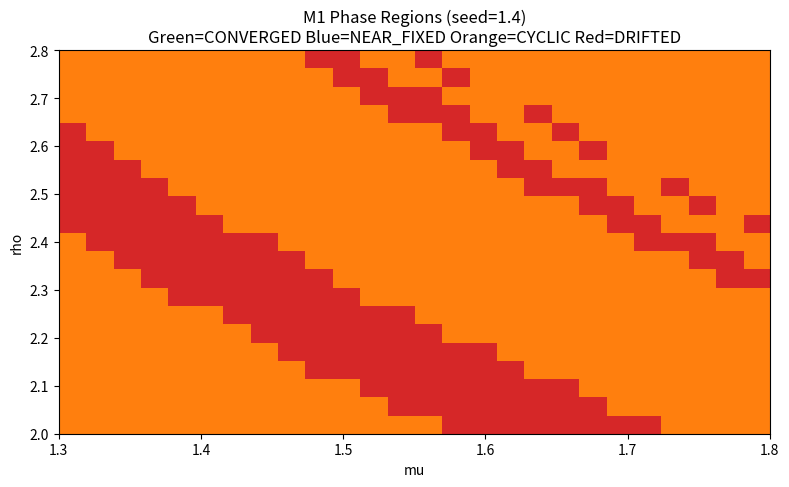

This chart was generated by the following Python code: (Note: this script raises an exception after producing the figure.)
"""
Paper-style plots for ripple phase analysis (pure cascade only).

Outputs:
  1) phase_map_m1_oscillation.png
  2) residual_map_m2_m3.png
"""

from matplotlib import pyplot as plt
from matplotlib.colors import ListedColormap

OUTPUT_DIR = "计算机探索/figures"


def abs_i(v):
    return -v if v < 0 else v


def detect_cycle(values, max_period=24):
    if len(values) < 2 * max_period + 2:
        return 0
    tail = values[-(2 * max_period + 2):]
    for p in range(1, max_period + 1):
        ok = True
        for i in range(1, p + 1):
            if tail[-i] != tail[-i - p]:
                ok = False
                break
        if ok:
            return p
    return 0


def build_mapping(mapping_id, mu_num, mu_den, rho_num, rho_den, scale):
    if mapping_id == 1:
        material_num = mu_num * rho_num
        material_den = mu_den * rho_den
        g1_num = 2 * material_num + material_den
        g1_den = 10 * material_den
        g2_num = g1_num
        g2_den = 4 * scale * g1_den
        g3_num = g1_num
        g3_den = 16 * scale * scale * g1_den
        return g1_num, g1_den, g2_num, g2_den, g3_num, g3_den

    if mapping_id == 2:
        material_num = mu_num * mu_num * rho_den
        material_den = mu_den * mu_den * rho_num
        g1_num = 3 * material_num + material_den
        g1_den = 20 * material_den
        g2_num = g1_num
        g2_den = 6 * scale * g1_den
        g3_num = g1_num
        g3_den = 24 * scale * scale * g1_den
        return g1_num, g1_den, g2_num, g2_den, g3_num, g3_den

    left_num = mu_num * rho_den
    left_den = mu_den * rho_num
    right_num = rho_num * mu_den
    right_den = rho_den * mu_num
    mix_num = left_num * right_den + right_num * left_den
    mix_den = left_den * right_den
    g1_num = mix_num
    g1_den = 16 * mix_den
    g2_num = g1_num
    g2_den = 8 * scale * g1_den
    g3_num = g1_num
    g3_den = 32 * scale * scale * g1_den
    return g1_num, g1_den, g2_num, g2_den, g3_num, g3_den


def run_point(mu_num, rho_num, mapping_id, seed_num, digits=20, steps=360):
    mu_den = 10000
    rho_den = 1000
    eta_num, eta_den = 8, 100

    scale = 10 ** digits
    target = 2 * scale * scale
    x = seed_num * (10 ** (digits - 1))

    damp_num = eta_den - eta_num
    damp_den = eta_den
    g1_num, g1_den, g2_num, g2_den, g3_num, g3_den = build_mapping(
        mapping_id, mu_num, mu_den, rho_num, rho_den, scale
    )

    history = [x]
    stop_reason = "max_steps"

    for _ in range(steps):
        r1 = 2 * scale - (x * x) // scale
        a1 = abs_i(r1)
        r2 = (r1 * a1) // scale
        r3 = (r2 * a1) // scale

        c1 = (g1_num * r1) // g1_den
        c2 = (g2_num * r2) // g2_den
        c3 = (g3_num * r3) // g3_den
        delta = (damp_num * (c1 + c2 + c3)) // damp_den

        x_next = x + delta
        if x_next <= 0:
            x_next = scale

        history.append(x_next)

        if delta == 0:
            stop_reason = "delta_zero"
            x = x_next
            break

        period = detect_cycle(history, max_period=24)
        if period > 0:
            stop_reason = f"cycle_{period}"
            x = x_next
            break

        x = x_next

    abs_err = abs_i(x * x - target)

    # 0=CONVERGED,1=NEAR_FIXED,2=CYCLIC,3=DRIFTED
    if abs_err <= 10 ** 18:
        phase = 0
    elif stop_reason.startswith("cycle_"):
        phase = 2
    elif stop_reason == "delta_zero":
        phase = 1
    else:
        phase = 3
    return phase, abs_err


def grid_ranges():
    mu_values = [13000 + i * 200 for i in range(26)]  # 1.30..1.80
    rho_values = [2000 + j * 40 for j in range(21)]   # 2.00..2.80
    return mu_values, rho_values


def plot_m1_phase(seed_num=14):
    mu_values, rho_values = grid_ranges()
    phase_grid = []
    for rho in rho_values:
        row = []
        for mu in mu_values:
            phase, _ = run_point(mu, rho, mapping_id=1, seed_num=seed_num)
            row.append(phase)
        phase_grid.append(row)

    cmap = ListedColormap(["#2ca02c", "#1f77b4", "#ff7f0e", "#d62728"])
    plt.figure(figsize=(8, 5), dpi=150)
    plt.imshow(
        phase_grid,
        cmap=cmap,
        vmin=0,
        vmax=3,
        origin="lower",
        aspect="auto",
        extent=[mu_values[0] / 10000, mu_values[-1] / 10000, rho_values[0] / 1000, rho_values[-1] / 1000],
    )
    plt.title("M1 Phase Regions (seed=1.4)\nGreen=CONVERGED Blue=NEAR_FIXED Orange=CYCLIC Red=DRIFTED")
    plt.xlabel("mu")
    plt.ylabel("rho")
    out_path = f"{OUTPUT_DIR}/phase_map_m1_oscillation.png"
    plt.tight_layout()
    plt.savefig(out_path)
    plt.close()
    return out_path


def plot_m2_m3_residual(seed_num=14):
    mu_values, rho_values = grid_ranges()
    fig, axes = plt.subplots(1, 2, figsize=(12, 5), dpi=150)
    for idx, mapping_id in enumerate((2, 3)):
        residual_grid = []
        for rho in rho_values:
            row = []
            for mu in mu_values:
                _, abs_err = run_point(mu, rho, mapping_id=mapping_id, seed_num=seed_num)
                # log10-like compression using digit length
                row.append(len(str(abs_err)))
            residual_grid.append(row)

        im = axes[idx].imshow(
            residual_grid,
            cmap="viridis",
            origin="lower",
            aspect="auto",
            extent=[mu_values[0] / 10000, mu_values[-1] / 10000, rho_values[0] / 1000, rho_values[-1] / 1000],
        )
        axes[idx].set_title(f"M{mapping_id} residual magnitude (seed=1.4)")
        axes[idx].set_xlabel("mu")
        axes[idx].set_ylabel("rho")
        cbar = fig.colorbar(im, ax=axes[idx])
        cbar.set_label("digits in abs_err (smaller is better)")

    fig.suptitle("Residual Gradient Maps (pure cascade, no fallback)")
    plt.tight_layout(rect=[0, 0, 1, 0.95])
    out_path = f"{OUTPUT_DIR}/residual_map_m2_m3.png"
    plt.savefig(out_path)
    plt.close()
    return out_path


def main():
    p1 = plot_m1_phase(seed_num=14)
    p2 = plot_m2_m3_residual(seed_num=14)
    print("Saved:", p1)
    print("Saved:", p2)


if __name__ == "__main__":
    main()
